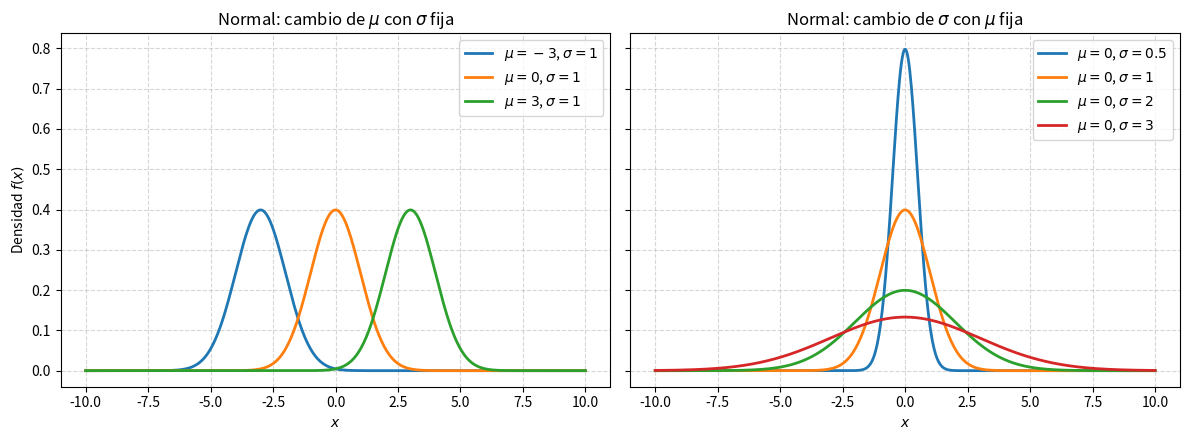
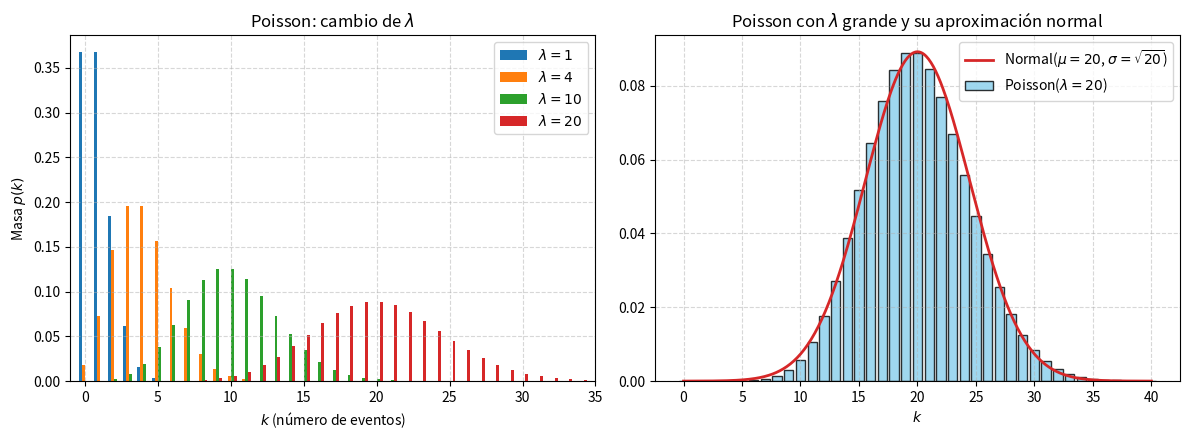

Write the Python code that produced these figures, in order.
# =============================================================================
# Actividad 14: Explorando las Distribuciones de Probabilidad
# Tema 2.3: clasificación, tabla comparativa y efecto de los parámetros (normal y Poisson)
# Ejecutar: python act14.py   (las figuras se guardan en img/)
# =============================================================================

# ---- Importaciones y función auxiliar ----------------------------------------
import os

import matplotlib

# En Colab o Jupyter no existe __file__; ahí las figuras también se muestran en pantalla
EN_NOTEBOOK = '__file__' not in globals()
if not EN_NOTEBOOK:
    matplotlib.use('Agg')  # Como script, genera las figuras como archivos PNG sin abrir ventanas

import matplotlib.pyplot as plt
import numpy as np
import pandas as pd
from scipy import stats

pd.set_option('display.width', 120)

# Carpeta donde se guardan las figuras que se incluyen en el reporte
BASE = os.getcwd() if EN_NOTEBOOK else os.path.dirname(os.path.abspath(__file__))
CARPETA_IMG = os.path.join(BASE, 'img')
os.makedirs(CARPETA_IMG, exist_ok=True)


def guardar(nombre):
    """Guarda la figura actual en la carpeta img/ y la muestra si se ejecuta en un notebook."""
    plt.tight_layout()
    plt.savefig(os.path.join(CARPETA_IMG, nombre), dpi=150)
    if EN_NOTEBOOK:
        plt.show()
    plt.close()


# ---- Tareas 1 y 2: Clasificación y tabla comparativa --------------------------
# Distribuciones del documento fuente (Tema 2.3), con su tipo, uso principal y un ejemplo.
# Cada una se instancia en scipy.stats con parámetros de ejemplo para comprobar que su tipo
# (masa o densidad) y sus momentos coinciden con lo que dice la tabla.
CATALOGO = [
    # (nombre, tipo, uso principal, ejemplo, distribución de scipy con parámetros de ejemplo)
    ('Normal', 'continua', 'Variables continuas simétricas; efecto de muchas causas pequeñas',
     'Estatura de una población', stats.norm(170, 8)),
    ('Exponencial', 'continua', 'Tiempo entre eventos de un proceso de Poisson',
     'Minutos entre llegadas a una ventanilla', stats.expon(scale=5)),
    ('Gamma', 'continua', 'Tiempos de espera y valores positivos asimétricos',
     'Tiempo hasta recibir 3 llamadas', stats.gamma(3, scale=2)),
    ('Uniforme', 'continua', 'Variables con rango finito conocido y sin valores preferidos',
     'Hora de llegada dentro de una hora', stats.uniform(0, 60)),
    ('Poisson', 'discreta', 'Número de eventos en un intervalo fijo de tiempo o espacio',
     'Correos recibidos por hora', stats.poisson(4)),
    ('Binomial', 'discreta', 'Número de éxitos en n ensayos independientes de dos resultados',
     'Alumnos que aprueban de un grupo de 20', stats.binom(20, 0.7)),
    ('Binomial negativa', 'discreta', 'Número de ensayos hasta alcanzar un número fijo de éxitos',
     'Intentos hasta lograr 3 ventas', stats.nbinom(3, 0.4, loc=3)),  # scipy cuenta fracasos; loc=3 cuenta ensayos
    ('Multinomial', 'discreta', 'Conteos de variables con más de dos categorías',
     'Resultados de 10 lanzamientos de un dado', stats.multinomial(10, [1 / 6] * 6)),
]

filas = []
for nombre, tipo, uso, ejemplo, dist in CATALOGO:
    if nombre == 'Multinomial':
        # Vectorial: se resume con la media y la varianza de una de sus categorías
        media, var = dist.mean()[0], dist.cov()[0, 0]
        funcion = 'masa'
    else:
        media, var = dist.mean(), dist.var()
        funcion = 'masa' if tipo == 'discreta' else 'densidad'
    filas.append({'distribución': nombre, 'tipo': tipo, 'función': funcion,
                  'media': media, 'varianza': var})

print("=== Tareas 1 y 2: clasificación de las distribuciones ===")
print(pd.DataFrame(filas).round(3).to_string(index=False))

# Comprobación de la clasificación: una discreta suma 1 sobre sus valores y una continua
# integra 1 bajo su densidad (con la regla del trapecio)
print("\nComprobación de la normalización:")
print(f"Poisson(4):  suma de la masa en k = 0..60 = {stats.poisson(4).pmf(np.arange(61)).sum():.6f}")
xs_n = np.linspace(100, 240, 20001)
print(f"Normal(170, 8): integral de la densidad = {np.trapezoid(stats.norm(170, 8).pdf(xs_n), xs_n):.6f}")


# ---- Tarea 3: Distribución normal y efecto de sus parámetros -----------------
# mu desplaza la curva; sigma controla su anchura (y, por tanto, su altura máxima)
x = np.linspace(-10, 10, 600)
fig, (ax1, ax2) = plt.subplots(1, 2, figsize=(12, 4.5), sharey=True)
for mu in (-3, 0, 3):
    ax1.plot(x, stats.norm(mu, 1).pdf(x), linewidth=2, label=fr'$\mu = {mu}$, $\sigma = 1$')
ax1.set_title(r'Normal: cambio de $\mu$ con $\sigma$ fija')
ax1.set_ylabel('Densidad $f(x)$')
for sigma in (0.5, 1, 2, 3):
    ax2.plot(x, stats.norm(0, sigma).pdf(x), linewidth=2, label=fr'$\mu = 0$, $\sigma = {sigma}$')
ax2.set_title(r'Normal: cambio de $\sigma$ con $\mu$ fija')
for ax in (ax1, ax2):
    ax.set_xlabel('$x$')
    ax.legend()
    ax.grid(linestyle='--', alpha=0.5)
guardar('normal_parametros.png')

print("\n=== Tarea 3: normal, altura máxima y probabilidad en [mu - sigma, mu + sigma] ===")
for sigma in (0.5, 1, 2, 3):
    d = stats.norm(0, sigma)
    print(f"sigma = {sigma:<3}  f(mu) = {d.pdf(0):.3f}  P(|X - mu| < sigma) = {d.cdf(sigma) - d.cdf(-sigma):.4f}")


# ---- Tarea 3: Distribución Poisson y efecto de su parámetro ------------------
# lambda es a la vez la media y la varianza; al crecer, la masa se desplaza y se dispersa
# y la forma se vuelve simétrica, parecida a una normal
k = np.arange(0, 41)
lambdas = (1, 4, 10, 20)
fig, (ax1, ax2) = plt.subplots(1, 2, figsize=(12, 4.5))
ancho = 0.8 / len(lambdas)
for i, lam in enumerate(lambdas):
    ax1.bar(k - 0.4 + ancho * (i + 0.5), stats.poisson(lam).pmf(k), width=ancho,
            label=fr'$\lambda = {lam}$')
ax1.set_title(r'Poisson: cambio de $\lambda$')
ax1.set_xlabel('$k$ (número de eventos)')
ax1.set_ylabel('Masa $p(k)$')
ax1.set_xlim(-1, 35)
ax1.legend()
ax1.grid(linestyle='--', alpha=0.5)

# Aproximación normal: con lambda grande la Poisson se parece a Normal(lambda, sqrt(lambda))
lam = 20
ax2.bar(k, stats.poisson(lam).pmf(k), color='skyblue', edgecolor='black', alpha=0.8,
        label=fr'Poisson($\lambda = {lam}$)')
xc = np.linspace(0, 40, 400)
ax2.plot(xc, stats.norm(lam, np.sqrt(lam)).pdf(xc), color='tab:red', linewidth=2,
         label=fr'Normal($\mu = {lam}$, $\sigma = \sqrt{{{lam}}}$)')
ax2.set_title('Poisson con $\\lambda$ grande y su aproximación normal')
ax2.set_xlabel('$k$')
ax2.legend()
ax2.grid(linestyle='--', alpha=0.5)
guardar('poisson_parametros.png')

print("\n=== Tarea 3: Poisson, media, varianza y masa máxima ===")
for lam in lambdas:
    d = stats.poisson(lam)
    print(f"lambda = {lam:<3} media = {d.mean():.1f}  varianza = {d.var():.1f}  "
          f"masa máxima p(k) = {d.pmf(k).max():.3f}")
aprox = stats.norm(20, np.sqrt(20))
error = np.abs(stats.poisson(20).pmf(k) - (aprox.cdf(k + 0.5) - aprox.cdf(k - 0.5))).max()
print(f"Error máximo de la aproximación normal con lambda = 20 (corrección por continuidad): {error:.4f}")
